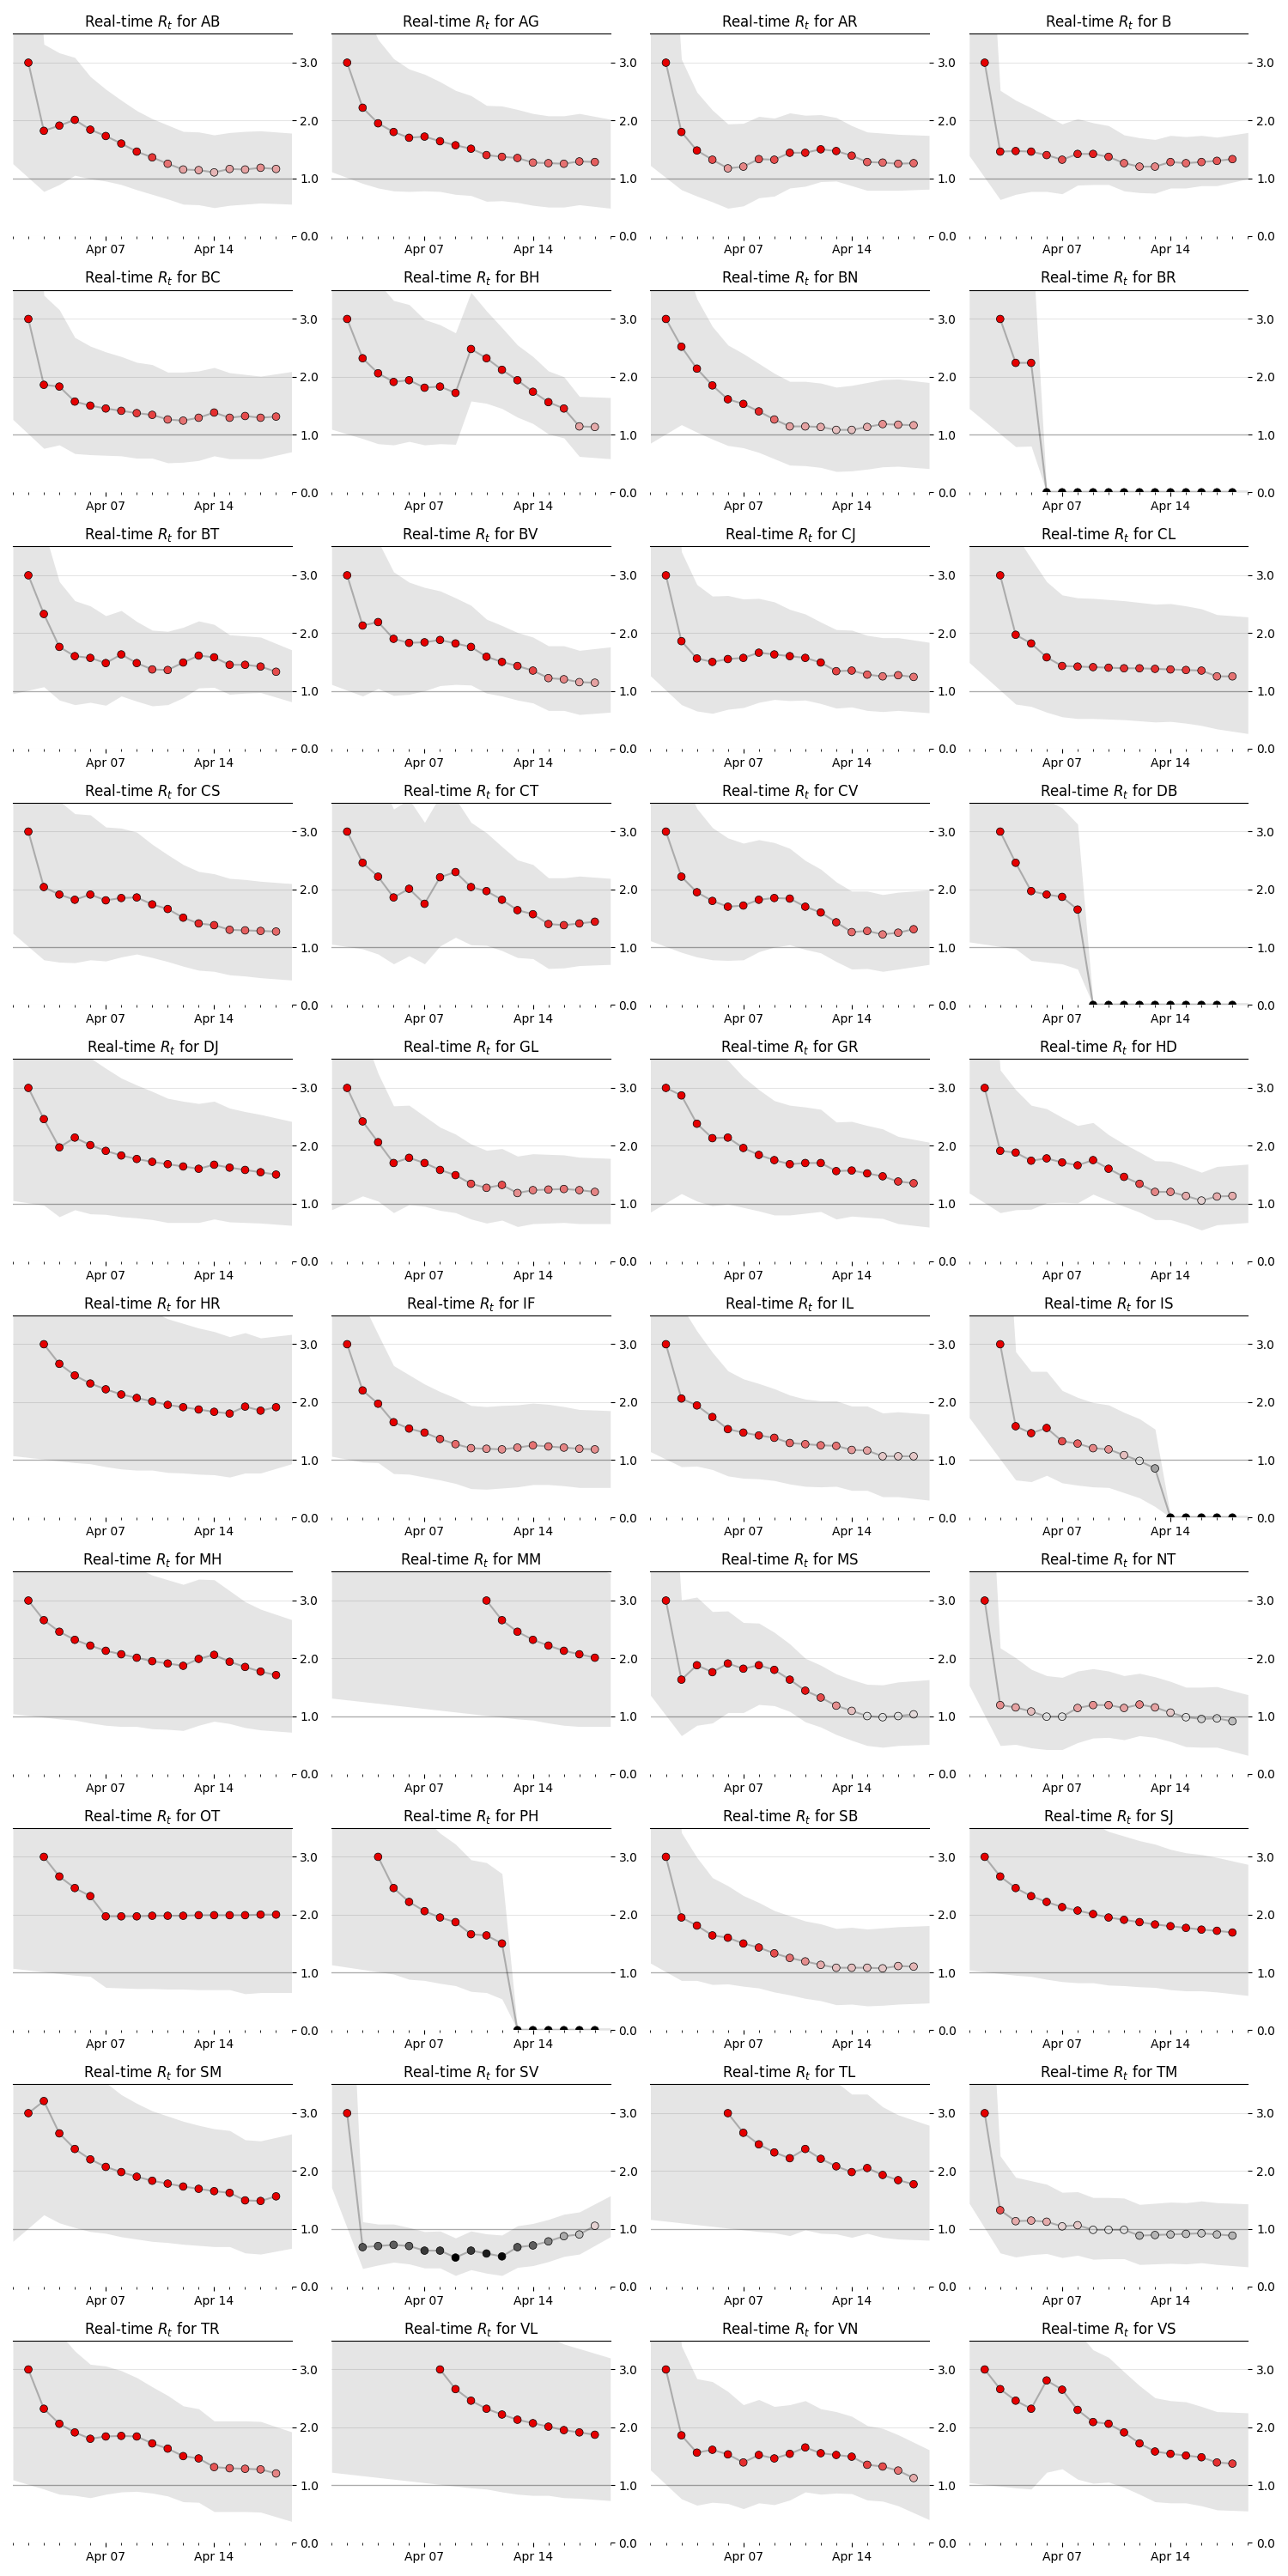

The table this chart was drawn from, first rows:
state, date, ML, Low_90, High_90, Low_50, High_50
AB, 2020-04-02, 3.0, 1.01, 6.99, 2.04, 4.45
AB, 2020-04-03, 1.82, 0.77, 3.32, 1.4, 2.48
AB, 2020-04-04, 1.91, 0.89, 3.17, 1.49, 2.45
AB, 2020-04-05, 2.01, 1.05, 3.09, 1.61, 2.46
AB, 2020-04-06, 1.84, 0.99, 2.76, 1.54, 2.28
AB, 2020-04-07, 1.73, 0.95, 2.54, 1.43, 2.09
AB, 2020-04-08, 1.6, 0.89, 2.35, 1.36, 1.97
AB, 2020-04-09, 1.46, 0.8, 2.17, 1.23, 1.8
AB, 2020-04-10, 1.36, 0.72, 2.03, 1.11, 1.65
AB, 2020-04-11, 1.25, 0.64, 1.92, 1.03, 1.56
AB, 2020-04-12, 1.15, 0.55, 1.81, 0.93, 1.45
AB, 2020-04-13, 1.14, 0.54, 1.8, 0.92, 1.44
AB, 2020-04-14, 1.1, 0.49, 1.75, 0.88, 1.4
AB, 2020-04-15, 1.16, 0.53, 1.79, 0.94, 1.46
AB, 2020-04-16, 1.15, 0.55, 1.81, 0.94, 1.46
AB, 2020-04-17, 1.18, 0.57, 1.82, 0.98, 1.5
AB, 2020-04-18, 1.16, 0.56, 1.8, 0.94, 1.45
AG, 2020-04-02, 3.0, 1.01, 6.99, 2.04, 4.45
AG, 2020-04-03, 2.22, 0.91, 4.02, 1.68, 3.0
AG, 2020-04-04, 1.95, 0.83, 3.4, 1.51, 2.6
AG, 2020-04-05, 1.8, 0.78, 3.07, 1.42, 2.39
AG, 2020-04-06, 1.7, 0.77, 2.89, 1.33, 2.22
AG, 2020-04-07, 1.72, 0.78, 2.8, 1.38, 2.23
AG, 2020-04-08, 1.64, 0.77, 2.67, 1.28, 2.07
AG, 2020-04-09, 1.57, 0.72, 2.52, 1.24, 1.99
AG, 2020-04-10, 1.51, 0.7, 2.43, 1.21, 1.93
AG, 2020-04-11, 1.4, 0.6, 2.26, 1.1, 1.79
AG, 2020-04-12, 1.37, 0.61, 2.25, 1.09, 1.77
AG, 2020-04-13, 1.35, 0.58, 2.19, 1.08, 1.75
AG, 2020-04-14, 1.27, 0.53, 2.12, 1.01, 1.67
AG, 2020-04-15, 1.26, 0.5, 2.08, 0.94, 1.59
AG, 2020-04-16, 1.25, 0.5, 2.08, 0.95, 1.6
AG, 2020-04-17, 1.29, 0.54, 2.12, 1.0, 1.65
AG, 2020-04-18, 1.28, 0.51, 2.07, 1.02, 1.67
AR, 2020-04-02, 3.0, 1.01, 6.99, 2.04, 4.45
AR, 2020-04-03, 1.8, 0.8, 3.06, 1.43, 2.39
AR, 2020-04-04, 1.48, 0.69, 2.49, 1.19, 1.95
AR, 2020-04-05, 1.32, 0.59, 2.18, 1.06, 1.73
AR, 2020-04-06, 1.17, 0.48, 1.94, 0.91, 1.52
AR, 2020-04-07, 1.2, 0.52, 1.95, 0.97, 1.57
AR, 2020-04-08, 1.33, 0.66, 2.07, 1.1, 1.69
AR, 2020-04-09, 1.32, 0.69, 2.04, 1.09, 1.65
AR, 2020-04-10, 1.44, 0.83, 2.13, 1.23, 1.77
AR, 2020-04-11, 1.44, 0.86, 2.09, 1.24, 1.75
AR, 2020-04-12, 1.5, 0.94, 2.1, 1.3, 1.78
AR, 2020-04-13, 1.47, 0.95, 2.05, 1.27, 1.72
AR, 2020-04-14, 1.39, 0.87, 1.91, 1.2, 1.63
AR, 2020-04-15, 1.28, 0.79, 1.8, 1.12, 1.54
AR, 2020-04-16, 1.27, 0.79, 1.78, 1.11, 1.52
AR, 2020-04-17, 1.25, 0.79, 1.76, 1.09, 1.49
AR, 2020-04-18, 1.26, 0.8, 1.75, 1.09, 1.48
B, 2020-04-02, 3.0, 1.01, 6.99, 2.04, 4.45
B, 2020-04-03, 1.46, 0.63, 2.52, 1.14, 1.94
B, 2020-04-04, 1.47, 0.72, 2.35, 1.14, 1.82
B, 2020-04-05, 1.46, 0.77, 2.22, 1.16, 1.76
B, 2020-04-06, 1.4, 0.77, 2.08, 1.19, 1.74
B, 2020-04-07, 1.32, 0.73, 1.94, 1.1, 1.6
B, 2020-04-08, 1.42, 0.88, 2.03, 1.19, 1.66
B, 2020-04-09, 1.42, 0.89, 1.96, 1.21, 1.65
B, 2020-04-10, 1.37, 0.89, 1.91, 1.2, 1.62
... 593 more rows
